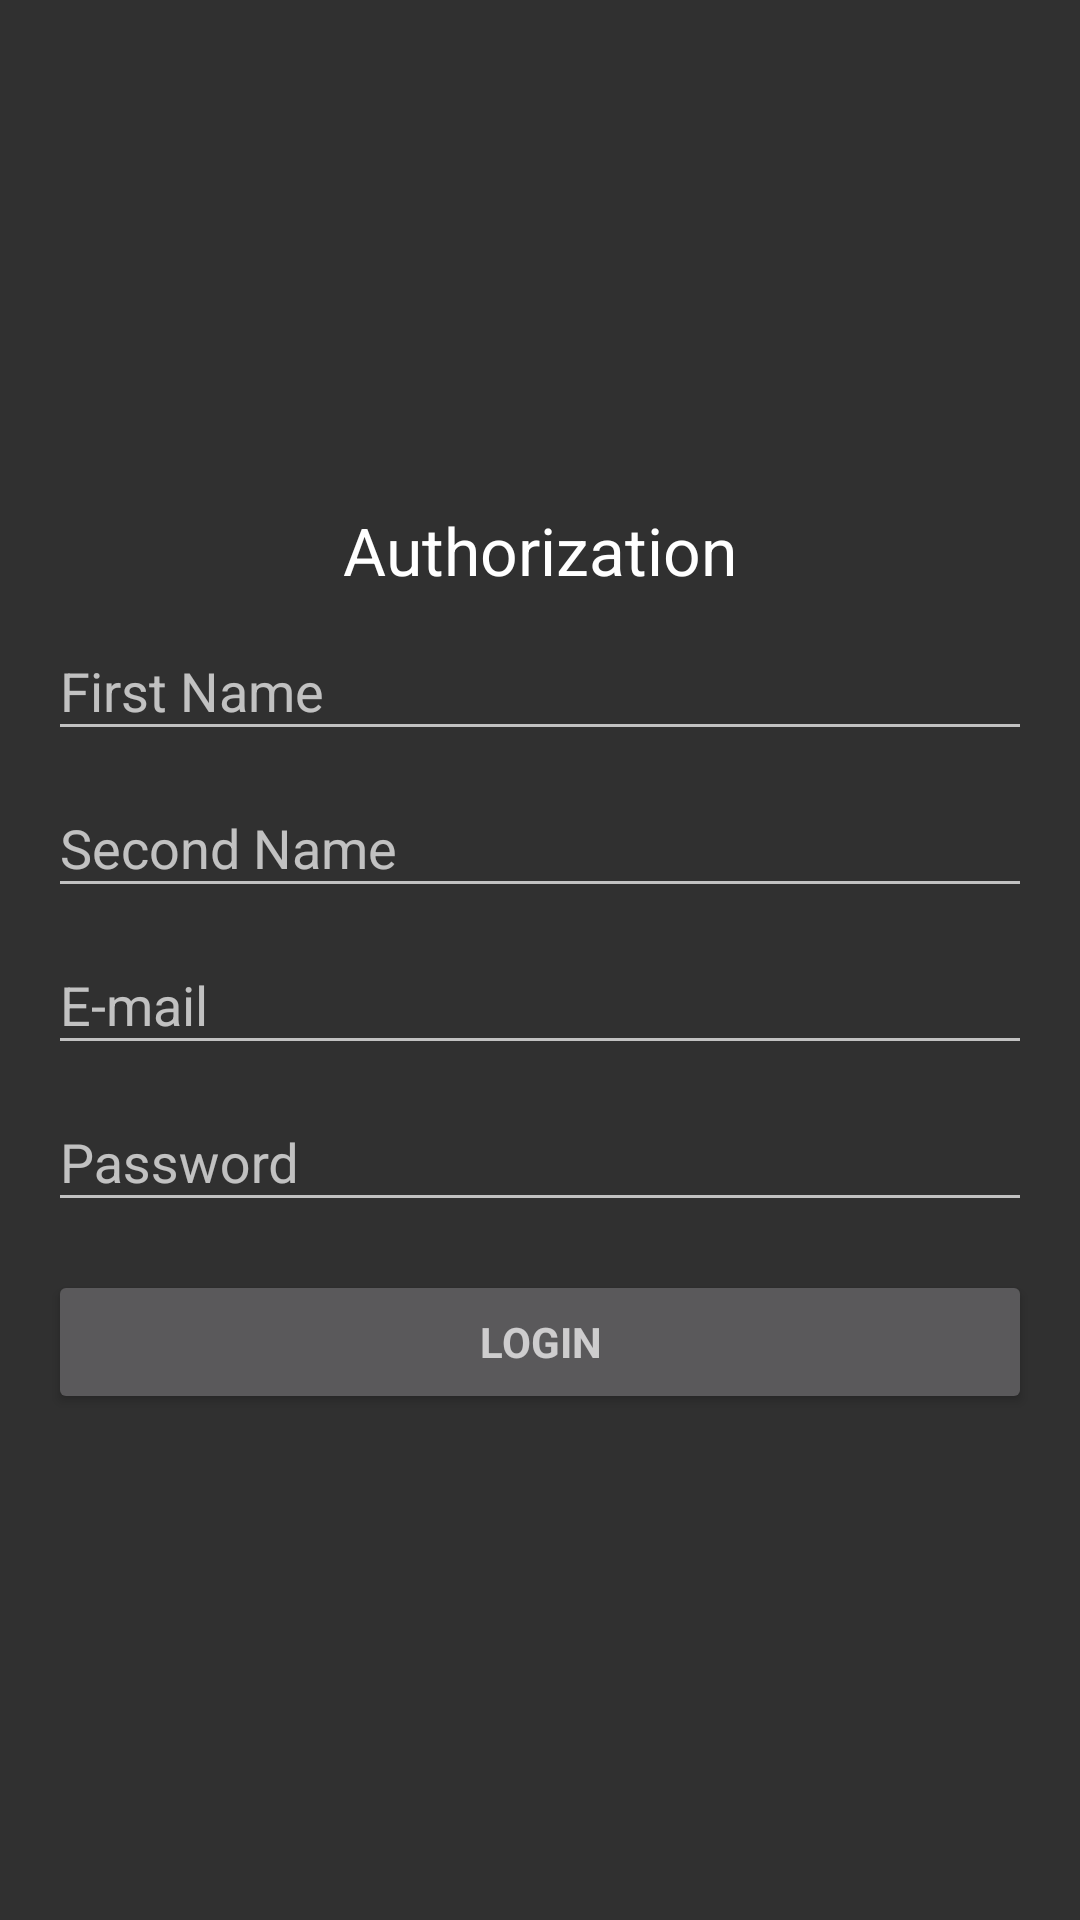

Write the Android layout XML for this screen, with the resource values it uses.
<!-- AndroidManifest.xml: application theme AppBaseTheme -->
<!-- res/layout/screen_main_user_authorization.xml -->
<RelativeLayout xmlns:android="http://schemas.android.com/apk/res/android"
    xmlns:tools="http://schemas.android.com/tools"
    android:id="@+id/activity_main_account_connection"
    android:layout_width="match_parent"
    android:layout_height="match_parent"
    android:orientation="vertical"
    tools:context=".MainActivity">

    <LinearLayout
        android:id="@+id/linearLayout2"
        android:layout_width="fill_parent"
        android:layout_height="wrap_content"
        android:layout_centerVertical="true"
        android:orientation="vertical"
        android:padding="@dimen/activity_horizontal_margin">

        <TextView
            android:id="@+id/textView"
            android:layout_width="wrap_content"
            android:layout_height="wrap_content"
            android:layout_gravity="center_horizontal"
            android:nestedScrollingEnabled="false"
            android:text="@string/user_enter_name"
            android:textAppearance="?android:attr/textAppearanceLarge" />

        <android.support.design.widget.TextInputLayout
            android:layout_width="match_parent"
            android:layout_height="wrap_content">

            <EditText
                android:id="@+id/etFirstName"
                android:layout_width="match_parent"
                android:layout_height="wrap_content"
                android:ems="10"
                android:hint="@string/FirstName"
                android:inputType="textPersonName" />
        </android.support.design.widget.TextInputLayout>

        <android.support.design.widget.TextInputLayout
            android:layout_width="match_parent"
            android:layout_height="wrap_content">

            <EditText
                android:id="@+id/etSecondName"
                android:layout_width="match_parent"
                android:layout_height="wrap_content"
                android:ems="10"
                android:hint="@string/SecondName"
                android:inputType="textPersonName" />
        </android.support.design.widget.TextInputLayout>

        <android.support.design.widget.TextInputLayout
            android:layout_width="match_parent"
            android:layout_height="wrap_content">

            <EditText
                android:id="@+id/etEmail"
                android:layout_width="match_parent"
                android:layout_height="wrap_content"
                android:ems="10"
                android:hint="E-mail"
                android:inputType="textEmailAddress" />
        </android.support.design.widget.TextInputLayout>

        <android.support.design.widget.TextInputLayout
            android:layout_width="match_parent"
            android:layout_height="wrap_content">

            <EditText
                android:id="@+id/etPassword"
                android:layout_width="match_parent"
                android:layout_height="wrap_content"
                android:ems="10"
                android:hint="@string/password"
                android:inputType="textPassword" />
        </android.support.design.widget.TextInputLayout>

        <Button
            android:id="@+id/nextButton"
            style="?android:textAppearanceSmall"
            android:layout_width="match_parent"
            android:layout_height="wrap_content"
            android:layout_marginTop="16dp"
            android:text="@string/login"
            android:textStyle="bold" />

    </LinearLayout>
</RelativeLayout>
<!-- resources referenced by this layout -->
<resources>
  <dimen name="activity_horizontal_margin">16dp</dimen>
  <string name="FirstName">First Name</string>
  <string name="SecondName">Second Name</string>
  <string name="login">Login</string>
  <string name="password">Password</string>
  <string name="user_enter_name">Authorization</string>
  <style name="AppBaseTheme" parent="Theme.AppCompat.NoActionBar">
  
          <item name="colorPrimary">@color/cardiacare_color_primary</item>
          <item name="colorPrimaryDark">@color/cardiacare_color_primary_darker</item>
          <item name="colorAccent">@color/cardiacare_color_accent</item>
  
      </style>
  <color name="cardiacare_color_primary">#0097A7</color>
  <color name="cardiacare_color_primary_darker">#0097A7</color>
  <color name="cardiacare_color_accent">#6b7770</color>
</resources>
